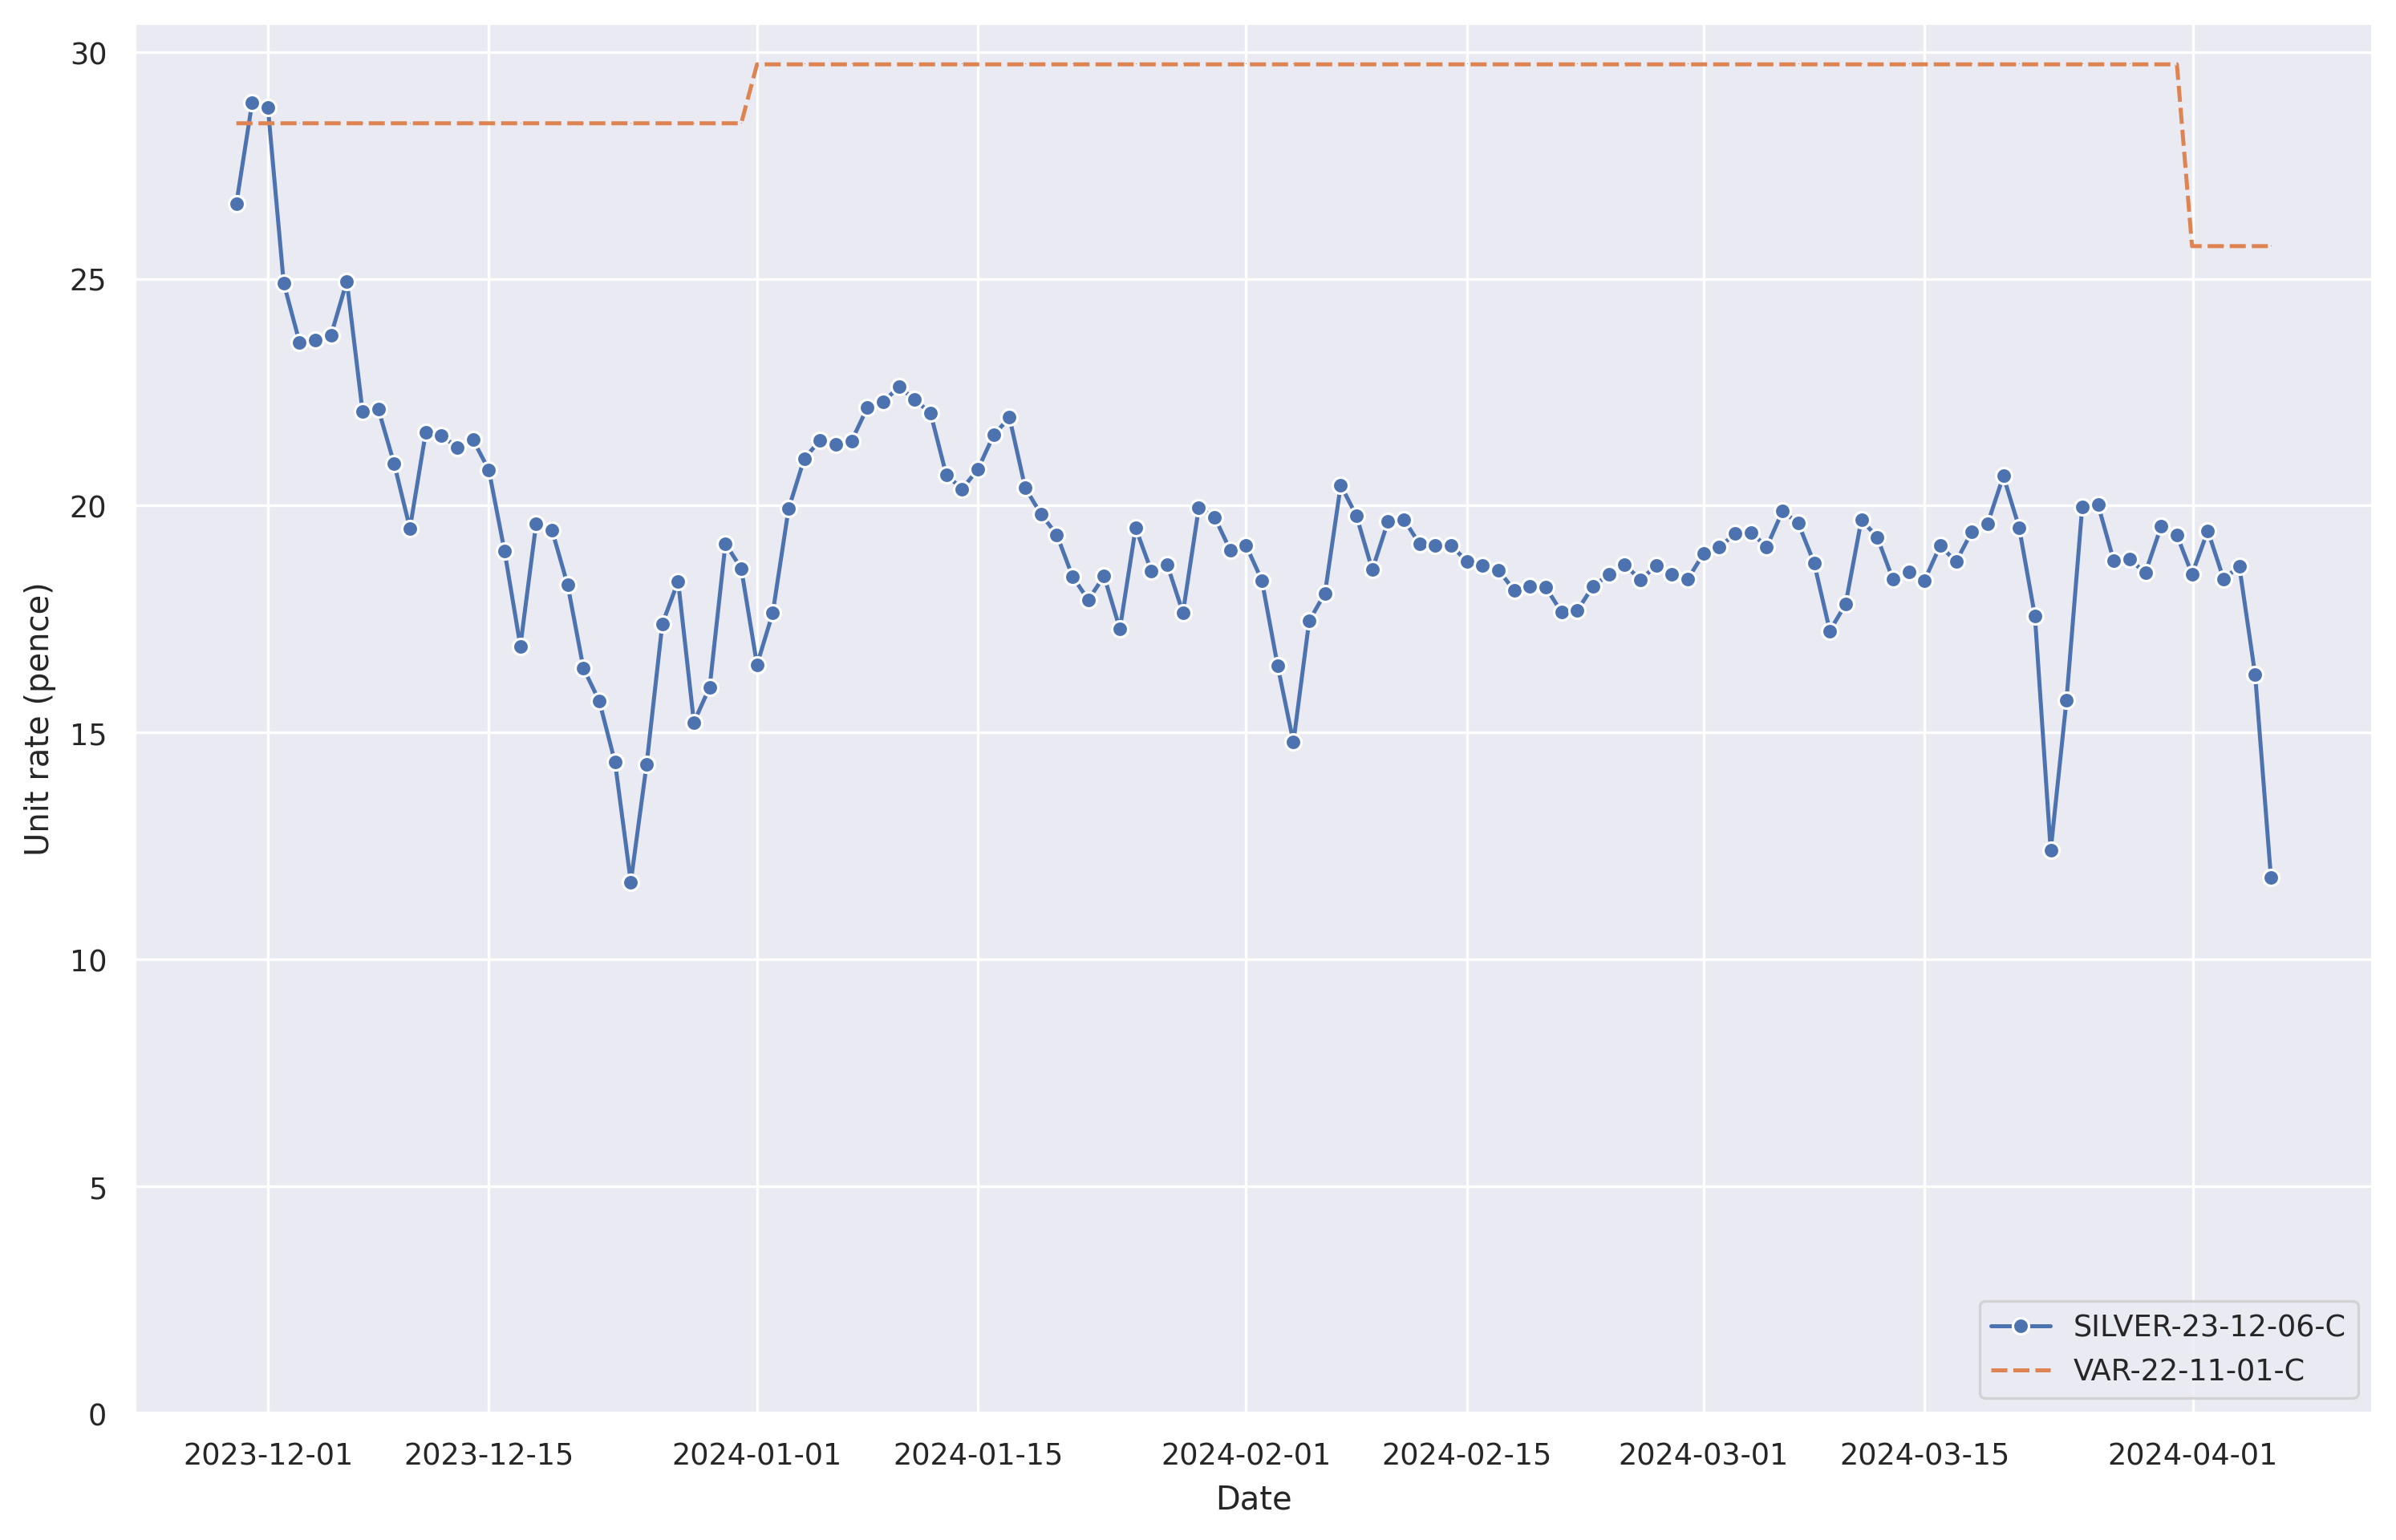

The table this chart was drawn from, first rows:
, SILVER-23-12-06-C, VAR-22-11-01-C
2024-04-05 23:00:00+00:00, 11.81, 25.72
2024-04-04 23:00:00+00:00, 16.27, 25.72
2024-04-03 23:00:00+00:00, 18.66, 25.72
2024-04-02 23:00:00+00:00, 18.39, 25.72
2024-04-01 23:00:00+00:00, 19.45, 25.72
2024-03-31 23:00:00+00:00, 18.49, 25.72
2024-03-31 00:00:00+00:00, 19.35, 29.73
2024-03-30 00:00:00+00:00, 19.54, 29.73
2024-03-29 00:00:00+00:00, 18.52, 29.73
2024-03-28 00:00:00+00:00, 18.82, 29.73
2024-03-27 00:00:00+00:00, 18.78, 29.73
2024-03-26 00:00:00+00:00, 20.02, 29.73
2024-03-25 00:00:00+00:00, 19.98, 29.73
2024-03-24 00:00:00+00:00, 15.71, 29.73
2024-03-23 00:00:00+00:00, 12.4, 29.73
2024-03-22 00:00:00+00:00, 17.57, 29.73
2024-03-21 00:00:00+00:00, 19.52, 29.73
2024-03-20 00:00:00+00:00, 20.65, 29.73
2024-03-19 00:00:00+00:00, 19.6, 29.73
2024-03-18 00:00:00+00:00, 19.43, 29.73
2024-03-17 00:00:00+00:00, 18.76, 29.73
2024-03-16 00:00:00+00:00, 19.12, 29.73
2024-03-15 00:00:00+00:00, 18.35, 29.73
2024-03-14 00:00:00+00:00, 18.54, 29.73
2024-03-13 00:00:00+00:00, 18.38, 29.73
2024-03-12 00:00:00+00:00, 19.31, 29.73
2024-03-11 00:00:00+00:00, 19.69, 29.73
2024-03-10 00:00:00+00:00, 17.83, 29.73
2024-03-09 00:00:00+00:00, 17.24, 29.73
2024-03-08 00:00:00+00:00, 18.74, 29.73
2024-03-07 00:00:00+00:00, 19.61, 29.73
2024-03-06 00:00:00+00:00, 19.88, 29.73
2024-03-05 00:00:00+00:00, 19.09, 29.73
2024-03-04 00:00:00+00:00, 19.41, 29.73
2024-03-03 00:00:00+00:00, 19.38, 29.73
2024-03-02 00:00:00+00:00, 19.09, 29.73
2024-03-01 00:00:00+00:00, 18.94, 29.73
2024-02-29 00:00:00+00:00, 18.39, 29.73
2024-02-28 00:00:00+00:00, 18.49, 29.73
2024-02-27 00:00:00+00:00, 18.68, 29.73
2024-02-26 00:00:00+00:00, 18.36, 29.73
2024-02-25 00:00:00+00:00, 18.7, 29.73
2024-02-24 00:00:00+00:00, 18.48, 29.73
2024-02-23 00:00:00+00:00, 18.23, 29.73
2024-02-22 00:00:00+00:00, 17.69, 29.73
2024-02-21 00:00:00+00:00, 17.65, 29.73
2024-02-20 00:00:00+00:00, 18.2, 29.73
2024-02-19 00:00:00+00:00, 18.22, 29.73
2024-02-18 00:00:00+00:00, 18.13, 29.73
2024-02-17 00:00:00+00:00, 18.57, 29.73
2024-02-16 00:00:00+00:00, 18.69, 29.73
2024-02-15 00:00:00+00:00, 18.76, 29.73
2024-02-14 00:00:00+00:00, 19.13, 29.73
2024-02-13 00:00:00+00:00, 19.12, 29.73
2024-02-12 00:00:00+00:00, 19.15, 29.73
2024-02-11 00:00:00+00:00, 19.7, 29.73
2024-02-10 00:00:00+00:00, 19.66, 29.73
2024-02-09 00:00:00+00:00, 18.59, 29.73
2024-02-08 00:00:00+00:00, 19.77, 29.73
2024-02-07 00:00:00+00:00, 20.45, 29.73
... 70 more rows
